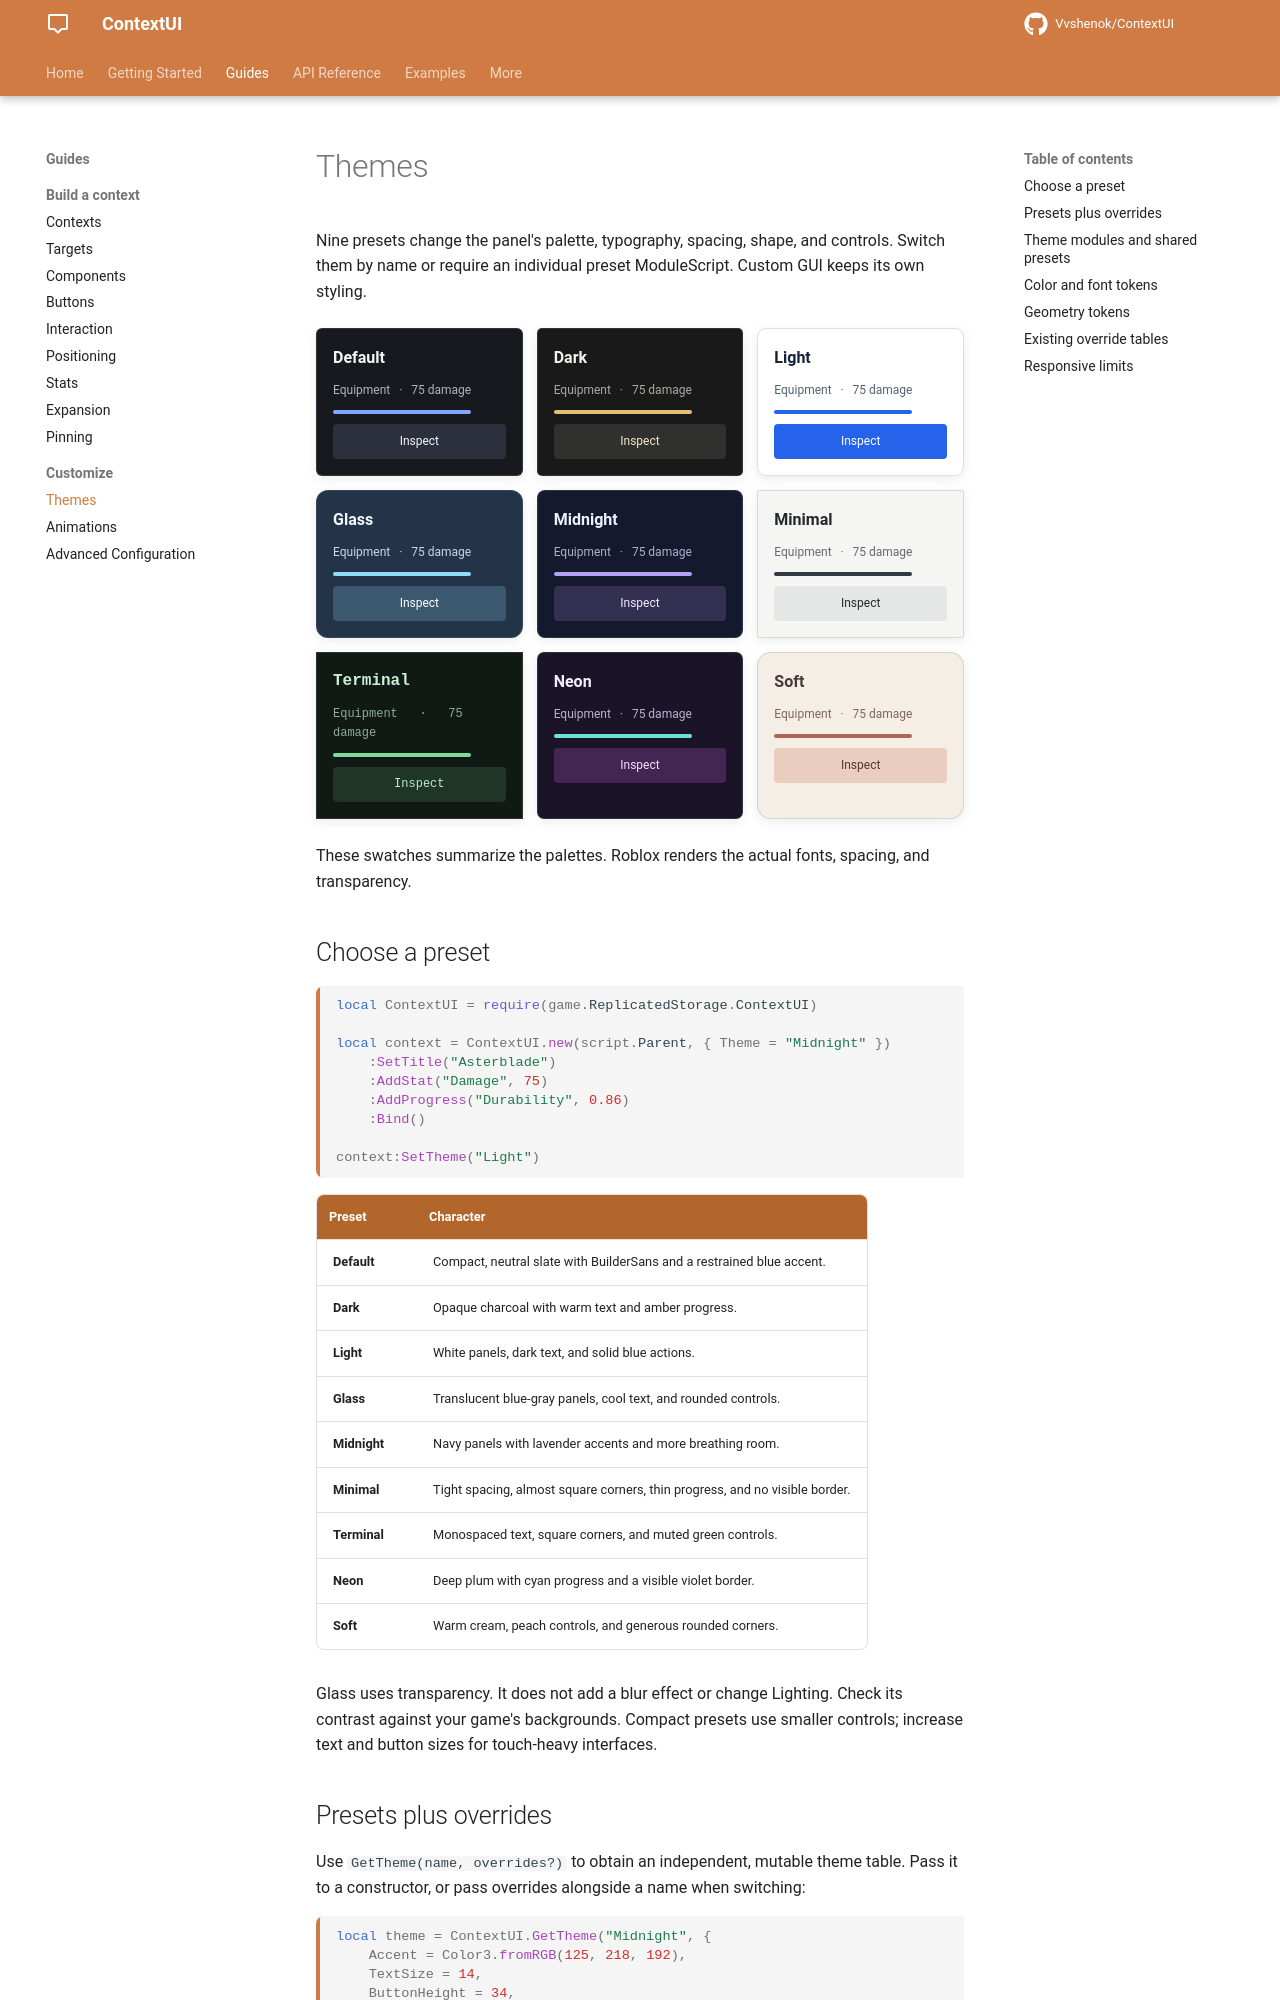

repository: Vvshenok/ContextUI · page: themes/index.html · generator: mkdocs

# Themes

Nine presets change the panel's palette, typography, spacing, shape, and controls. Switch them by name or require an individual preset ModuleScript. Custom GUI keeps its own styling.

<div class="theme-grid">
<div class="theme-sample" style="background:#17191f;color:#f4f5f8;border-radius:6px;"><strong>Default</strong><span style="color:#aeb4c1">Equipment &nbsp; · &nbsp; 75 damage</span><div class="theme-meter" style="background:#81a8ff"></div><span class="theme-action" style="background:#2b303c;color:#f4f5f8">Inspect</span></div>
<div class="theme-sample" style="background:#191919;color:#F2F0EB;border-radius:5px;"><strong>Dark</strong><span style="color:#ACA9A2">Equipment &nbsp; · &nbsp; 75 damage</span><div class="theme-meter" style="background:#E7BE78"></div><span class="theme-action" style="background:#30302F;color:#F4E8CD">Inspect</span></div>
<div class="theme-sample" style="background:#FFFFFF;color:#172338;border-radius:9px;"><strong>Light</strong><span style="color:#536174">Equipment &nbsp; · &nbsp; 75 damage</span><div class="theme-meter" style="background:#2563EB"></div><span class="theme-action" style="background:#2563EB;color:#FFFFFF">Inspect</span></div>
<div class="theme-sample" style="background:#233448;color:#F3F9FF;border-radius:12px;"><strong>Glass</strong><span style="color:#C5D9E8">Equipment &nbsp; · &nbsp; 75 damage</span><div class="theme-meter" style="background:#8EDCF5"></div><span class="theme-action" style="background:#3C586F;color:#FFFFFF">Inspect</span></div>
<div class="theme-sample" style="background:#15192D;color:#EEEFFF;border-radius:8px;"><strong>Midnight</strong><span style="color:#ABB0D0">Equipment &nbsp; · &nbsp; 75 damage</span><div class="theme-meter" style="background:#B2A1F5"></div><span class="theme-action" style="background:#343051;color:#F3ECFF">Inspect</span></div>
<div class="theme-sample" style="background:#F5F5F3;color:#24282C;border-radius:2px;"><strong>Minimal</strong><span style="color:#666B6F">Equipment &nbsp; · &nbsp; 75 damage</span><div class="theme-meter" style="background:#333B42"></div><span class="theme-action" style="background:#E5E7E7;color:#24282C">Inspect</span></div>
<div class="theme-sample" style="background:#101914;color:#CBF0D6;border-radius:0px;font-family:monospace;"><strong>Terminal</strong><span style="color:#8FAB98">Equipment &nbsp; · &nbsp; 75 damage</span><div class="theme-meter" style="background:#7CDA9C"></div><span class="theme-action" style="background:#1F3528;color:#BCEAC9">Inspect</span></div>
<div class="theme-sample" style="background:#1B1429;color:#F5EDFF;border-radius:7px;"><strong>Neon</strong><span style="color:#BBB0D1">Equipment &nbsp; · &nbsp; 75 damage</span><div class="theme-meter" style="background:#69E4DB"></div><span class="theme-action" style="background:#432752;color:#F9DFFF">Inspect</span></div>
<div class="theme-sample" style="background:#F5EEE6;color:#493A37;border-radius:14px;"><strong>Soft</strong><span style="color:#7F6861">Equipment &nbsp; · &nbsp; 75 damage</span><div class="theme-meter" style="background:#AD6655"></div><span class="theme-action" style="background:#E9CEBF;color:#51372F">Inspect</span></div>
</div>

These swatches summarize the palettes. Roblox renders the actual fonts, spacing, and transparency.
